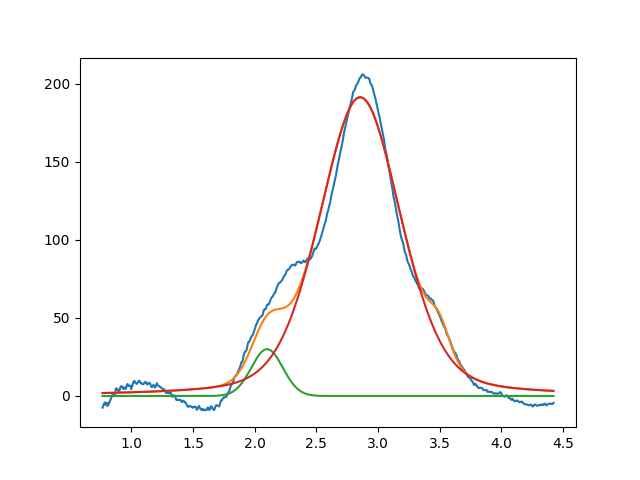

The data file committed next to this chart (first rows):
2.099999999999999645e+00, 2.999999999999999645e+01, 2.999999999999999334e-01, 9.999999999999998890e-01
2.855001009665765643e+00, 1.914298969178715311e+02, 7.795108933754651970e-01, 7.078787751611713697e-01
3.498323401510935682e+00, 1.748063261038514682e+01, 1.923527496209963827e-01, 9.999999999999998890e-01
